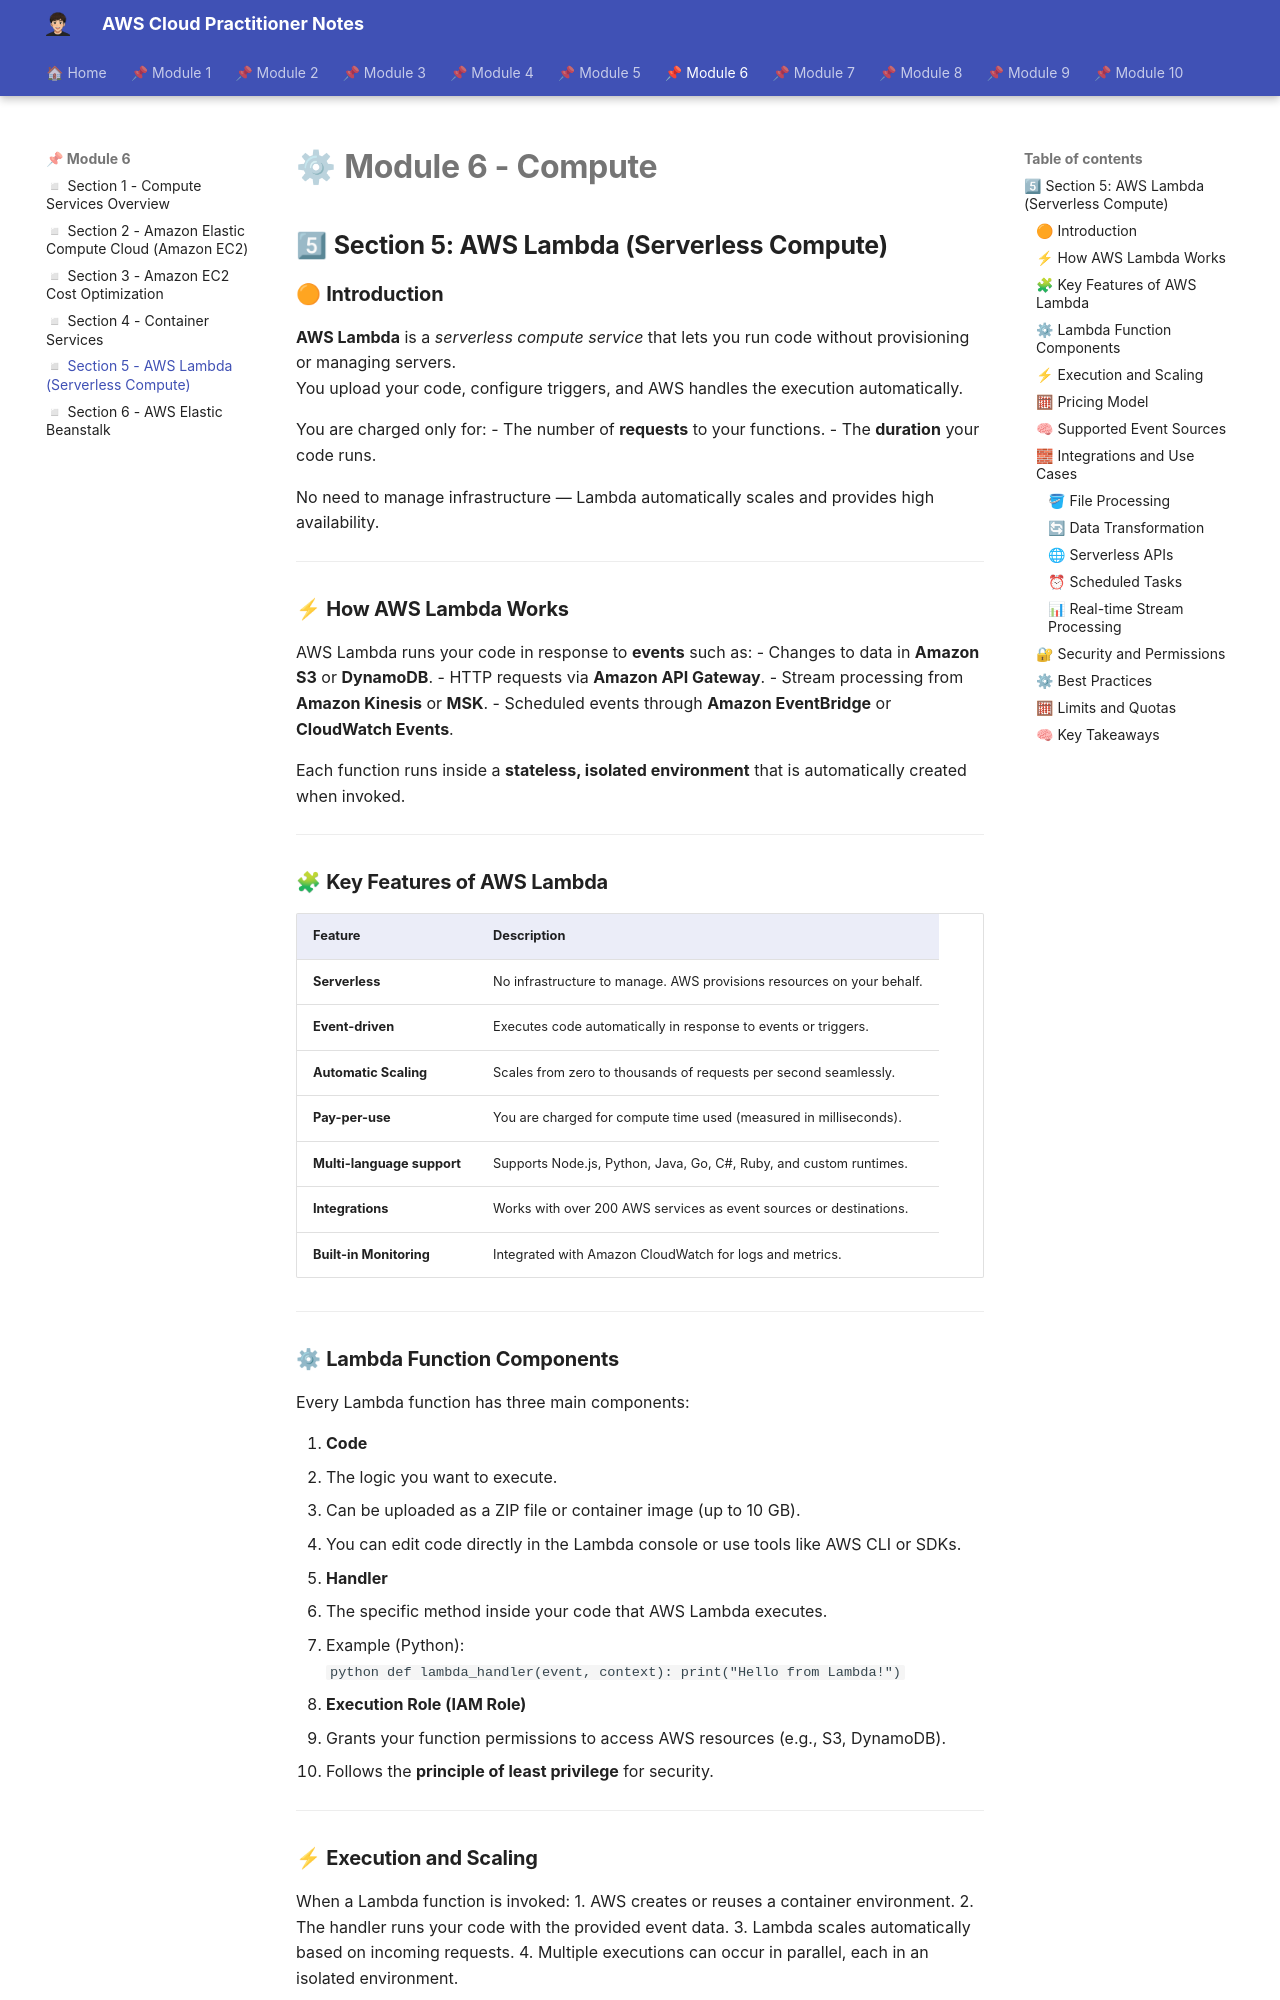

repository: albamdls/aws-notes · page: cloud-practitioner/module-6/m6_sec5/index.html · generator: mkdocs

# ⚙ **Module 6 - Compute**  

## 5⃣ **Section 5: AWS Lambda (Serverless Compute)**

### 🟠 **Introduction**

**AWS Lambda** is a *serverless compute service* that lets you run code without provisioning or managing servers.  
You upload your code, configure triggers, and AWS handles the execution automatically.

You are charged only for:
- The number of **requests** to your functions.
- The **duration** your code runs.

No need to manage infrastructure — Lambda automatically scales and provides high availability.

---

### ⚡ **How AWS Lambda Works**

AWS Lambda runs your code in response to **events** such as:
- Changes to data in **Amazon S3** or **DynamoDB**.
- HTTP requests via **Amazon API Gateway**.
- Stream processing from **Amazon Kinesis** or **MSK**.
- Scheduled events through **Amazon EventBridge** or **CloudWatch Events**.

Each function runs inside a **stateless, isolated environment** that is automatically created when invoked.

---

### 🧩 **Key Features of AWS Lambda**

| Feature | Description |
|----------|-------------|
| **Serverless** | No infrastructure to manage. AWS provisions resources on your behalf. |
| **Event-driven** | Executes code automatically in response to events or triggers. |
| **Automatic Scaling** | Scales from zero to thousands of requests per second seamlessly. |
| **Pay-per-use** | You are charged for compute time used (measured in milliseconds). |
| **Multi-language support** | Supports Node.js, Python, Java, Go, C#, Ruby, and custom runtimes. |
| **Integrations** | Works with over 200 AWS services as event sources or destinations. |
| **Built-in Monitoring** | Integrated with Amazon CloudWatch for logs and metrics. |

---

### ⚙ **Lambda Function Components**

Every Lambda function has three main components:

1. **Code**  
   - The logic you want to execute.  
   - Can be uploaded as a ZIP file or container image (up to 10 GB).  
   - You can edit code directly in the Lambda console or use tools like AWS CLI or SDKs.

2. **Handler**  
   - The specific method inside your code that AWS Lambda executes.  
   - Example (Python):  
     ```python
     def lambda_handler(event, context):
         print("Hello from Lambda!")
     ```

3. **Execution Role (IAM Role)**  
   - Grants your function permissions to access AWS resources (e.g., S3, DynamoDB).  
   - Follows the **principle of least privilege** for security.

---
